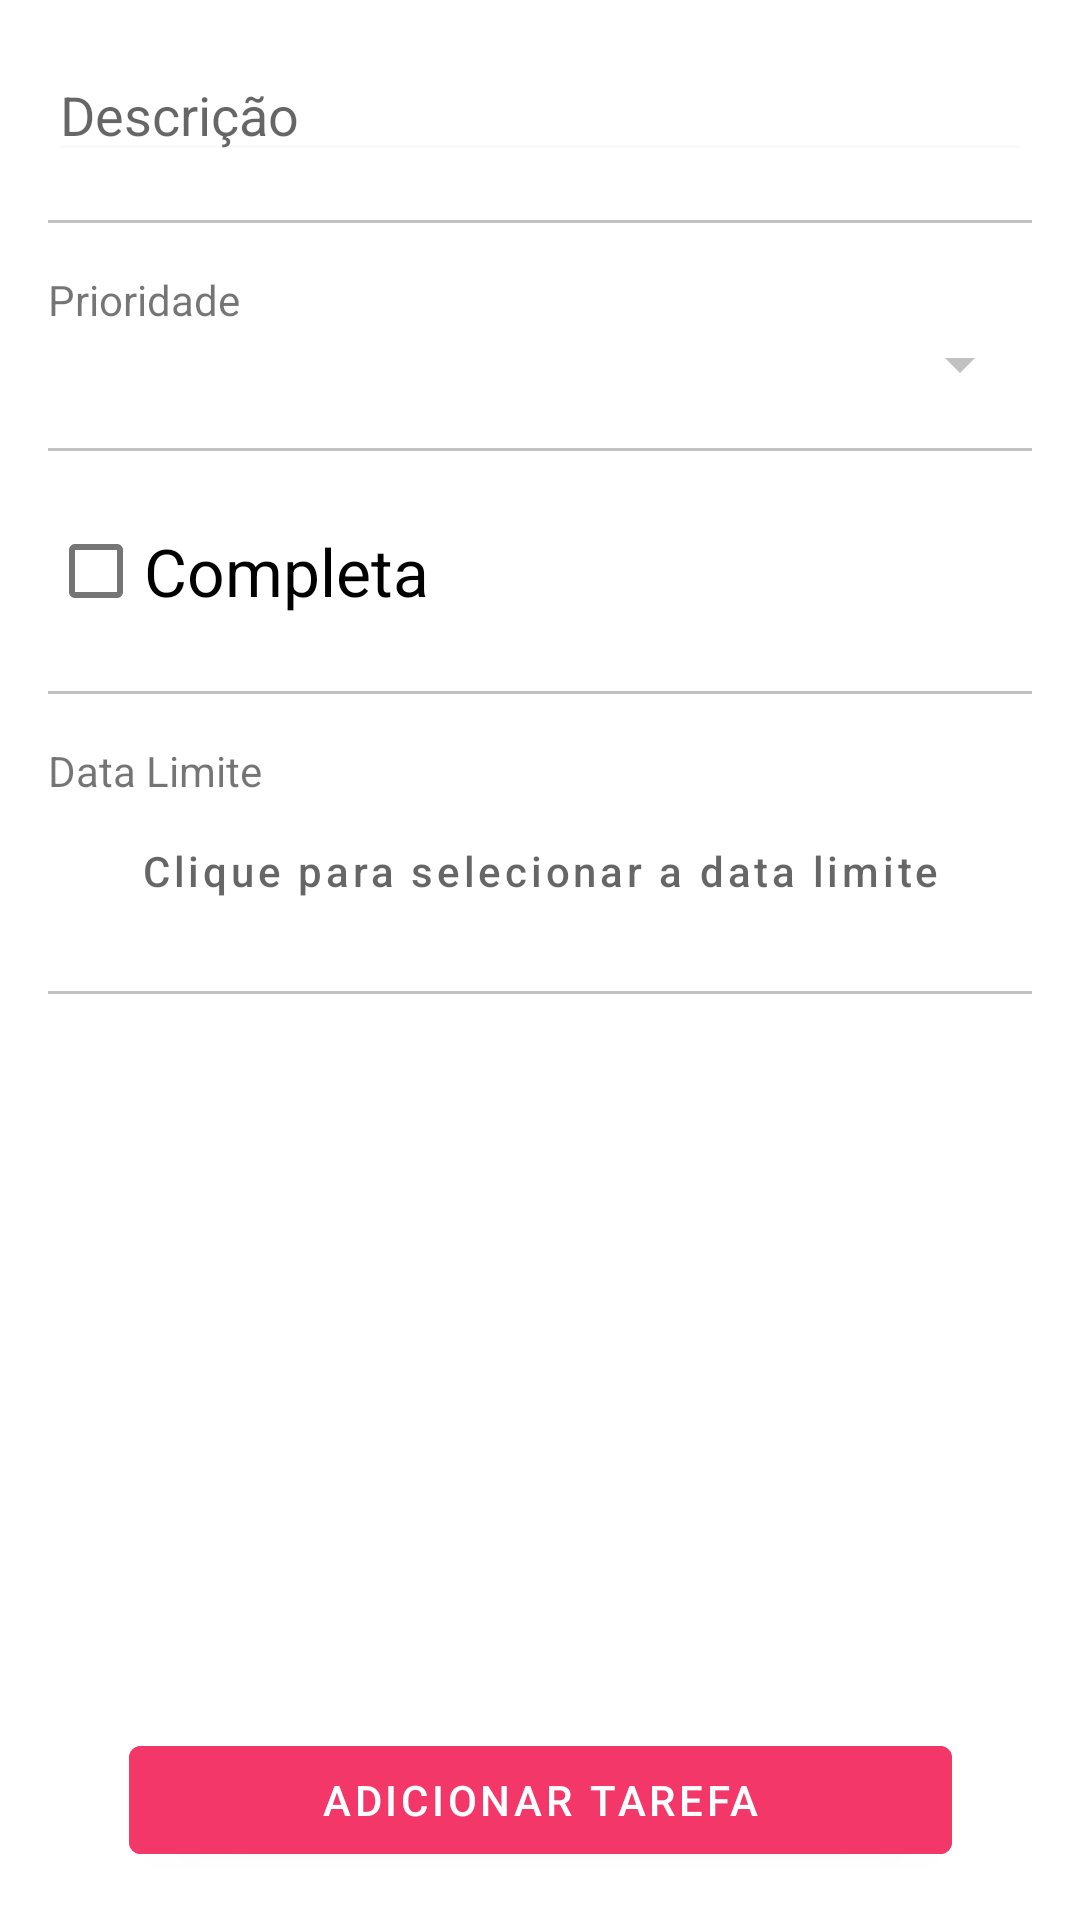

Layout XML and referenced resources for this Android screen:
<!-- AndroidManifest.xml: application theme Theme.Tasks -->
<!-- res/layout/activity_task_form.xml -->
<?xml version="1.0" encoding="utf-8"?>
<androidx.constraintlayout.widget.ConstraintLayout xmlns:android="http://schemas.android.com/apk/res/android"
    xmlns:app="http://schemas.android.com/apk/res-auto"
    xmlns:tools="http://schemas.android.com/tools"
    android:layout_width="match_parent"
    android:layout_height="match_parent"
    android:padding="16dp"
    tools:context=".view.TaskFormActivity">

    <EditText
        android:id="@+id/edit_description"
        android:layout_width="0dp"
        android:layout_height="wrap_content"
        android:backgroundTint="#fafafa"
        android:hint="@string/descricao"
        app:layout_constraintEnd_toEndOf="parent"
        app:layout_constraintStart_toStartOf="parent"
        app:layout_constraintTop_toTopOf="parent" />

    <View
        android:id="@+id/view_description"
        style="@style/ViewDivider"
        app:layout_constraintEnd_toEndOf="parent"
        app:layout_constraintStart_toStartOf="parent"
        app:layout_constraintTop_toBottomOf="@+id/edit_description" />

    <TextView
        android:id="@+id/text_priority"
        android:layout_width="0dp"
        android:layout_height="wrap_content"
        android:layout_marginTop="16dp"
        android:text="@string/prioridade"
        app:layout_constraintEnd_toEndOf="parent"
        app:layout_constraintStart_toStartOf="parent"
        app:layout_constraintTop_toBottomOf="@+id/view_description" />

    <Spinner
        android:id="@+id/spinner_priority"
        android:layout_width="0dp"
        android:layout_height="wrap_content"
        android:backgroundTint="#c1c1c1"
        app:layout_constraintEnd_toEndOf="parent"
        app:layout_constraintStart_toStartOf="parent"
        app:layout_constraintTop_toBottomOf="@+id/text_priority" />

    <View
        android:id="@+id/view_complete"
        style="@style/ViewDivider"
        app:layout_constraintEnd_toEndOf="parent"
        app:layout_constraintStart_toStartOf="parent"
        app:layout_constraintTop_toBottomOf="@+id/spinner_priority" />

    <CheckBox
        android:id="@+id/check_complete"
        android:layout_width="0dp"
        android:layout_height="wrap_content"
        android:layout_marginTop="16dp"
        android:text="@string/completa"
        android:textAppearance="?android:attr/textAppearanceLarge"
        app:layout_constraintEnd_toEndOf="parent"
        app:layout_constraintStart_toStartOf="parent"
        app:layout_constraintTop_toBottomOf="@+id/view_complete" />

    <View
        android:id="@+id/view_date"
        style="@style/ViewDivider"
        app:layout_constraintEnd_toEndOf="parent"
        app:layout_constraintStart_toStartOf="parent"
        app:layout_constraintTop_toBottomOf="@+id/check_complete" />

    <TextView
        android:id="@+id/text_duedate"
        android:layout_width="0dp"
        android:layout_height="wrap_content"
        android:layout_marginTop="16dp"
        android:text="@string/data_limite"
        app:layout_constraintEnd_toEndOf="parent"
        app:layout_constraintStart_toStartOf="parent"
        app:layout_constraintTop_toBottomOf="@+id/view_date" />

    <Button
        android:id="@+id/button_date"
        android:layout_width="0dp"
        android:layout_height="wrap_content"
        android:background="@android:color/transparent"
        android:gravity="center"
        android:textColor="@color/black"
        android:hint="@string/clique_para_selecionar_a_data"
        app:layout_constraintEnd_toEndOf="parent"
        app:layout_constraintStart_toStartOf="parent"
        app:layout_constraintTop_toBottomOf="@+id/text_duedate" />

    <View
        android:id="@+id/view_save"
        style="@style/ViewDivider"
        app:layout_constraintEnd_toEndOf="parent"
        app:layout_constraintStart_toStartOf="parent"
        app:layout_constraintTop_toBottomOf="@id/button_date" />

    <Button
        android:id="@+id/button_save"
        android:layout_width="wrap_content"
        android:layout_height="wrap_content"
        android:text="@string/adicionar_tarefa"
        style="@style/DefaultButton"
        app:layout_constraintBottom_toBottomOf="parent"
        app:layout_constraintEnd_toEndOf="parent"
        app:layout_constraintStart_toStartOf="parent" />

</androidx.constraintlayout.widget.ConstraintLayout>
<!-- resources referenced by this layout -->
<resources>
  <color name="black">#FF000000</color>
  <string name="adicionar_tarefa">Adicionar tarefa</string>
  <string name="clique_para_selecionar_a_data">Clique para selecionar a data limite</string>
  <string name="completa">Completa</string>
  <string name="data_limite">Data Limite</string>
  <string name="descricao">Descrição</string>
  <string name="prioridade">Prioridade</string>
  <style name="DefaultButton">
          <item name="android:backgroundTint">@color/pink</item>
          <item name="android:paddingStart">64dp</item>
          <item name="android:paddingEnd">64dp</item>
          <item name="android:paddingTop">8dp</item>
          <item name="android:paddingBottom">8dp</item>
      </style>
  <style name="ViewDivider">
          <item name="android:background">@color/grey_500</item>
          <item name="android:layout_width">0dp</item>
          <item name="android:layout_height">1dp</item>
          <item name="layout_constraintEnd_toEndOf">parent</item>
          <item name="layout_constraintStart_toStartOf">parent</item>
          <item name="android:layout_marginTop">16dp</item>
      </style>
  <style name="Theme.Tasks" parent="Theme.MaterialComponents.DayNight.DarkActionBar">
          
          <item name="colorPrimary">@color/purple_500</item>
          <item name="colorPrimaryVariant">@color/purple_700</item>
          <item name="colorOnPrimary">@color/white</item>
          
          <item name="colorSecondary">@color/teal_200</item>
          <item name="colorSecondaryVariant">@color/teal_700</item>
          <item name="colorOnSecondary">@color/black</item>
          
          <item name="android:statusBarColor" tools:targetApi="l">?attr/colorPrimaryVariant</item>
          
      </style>
  <color name="pink">#f33769</color>
  <color name="grey_500">#c1c1c1</color>
  <color name="purple_500">#6462a3</color>
  <color name="purple_700">#3b3a61</color>
  <color name="white">#FFFFFFFF</color>
  <color name="teal_200">#FF03DAC5</color>
  <color name="teal_700">#FF018786</color>
</resources>
